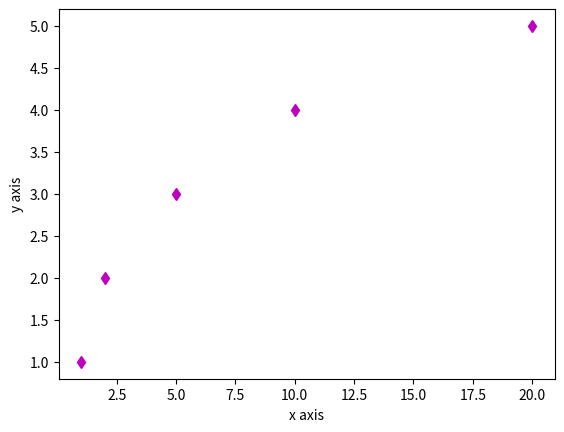

Write the Python code that produced this figure.
# This is a sample Python script.

# Press Shift+F10 to execute it or replace it with your code.
# Press Double Shift to search everywhere for classes, files, tool windows, actions, and settings.

import matplotlib.pyplot as plt

x_coord = [1, 2, 5, 10, 20]
y_coord = [1, 2, 3, 4, 5]

plt.plot([x_coord], [y_coord], 'md')
plt.xlabel('x axis')
plt.ylabel('y axis')
plt.show()